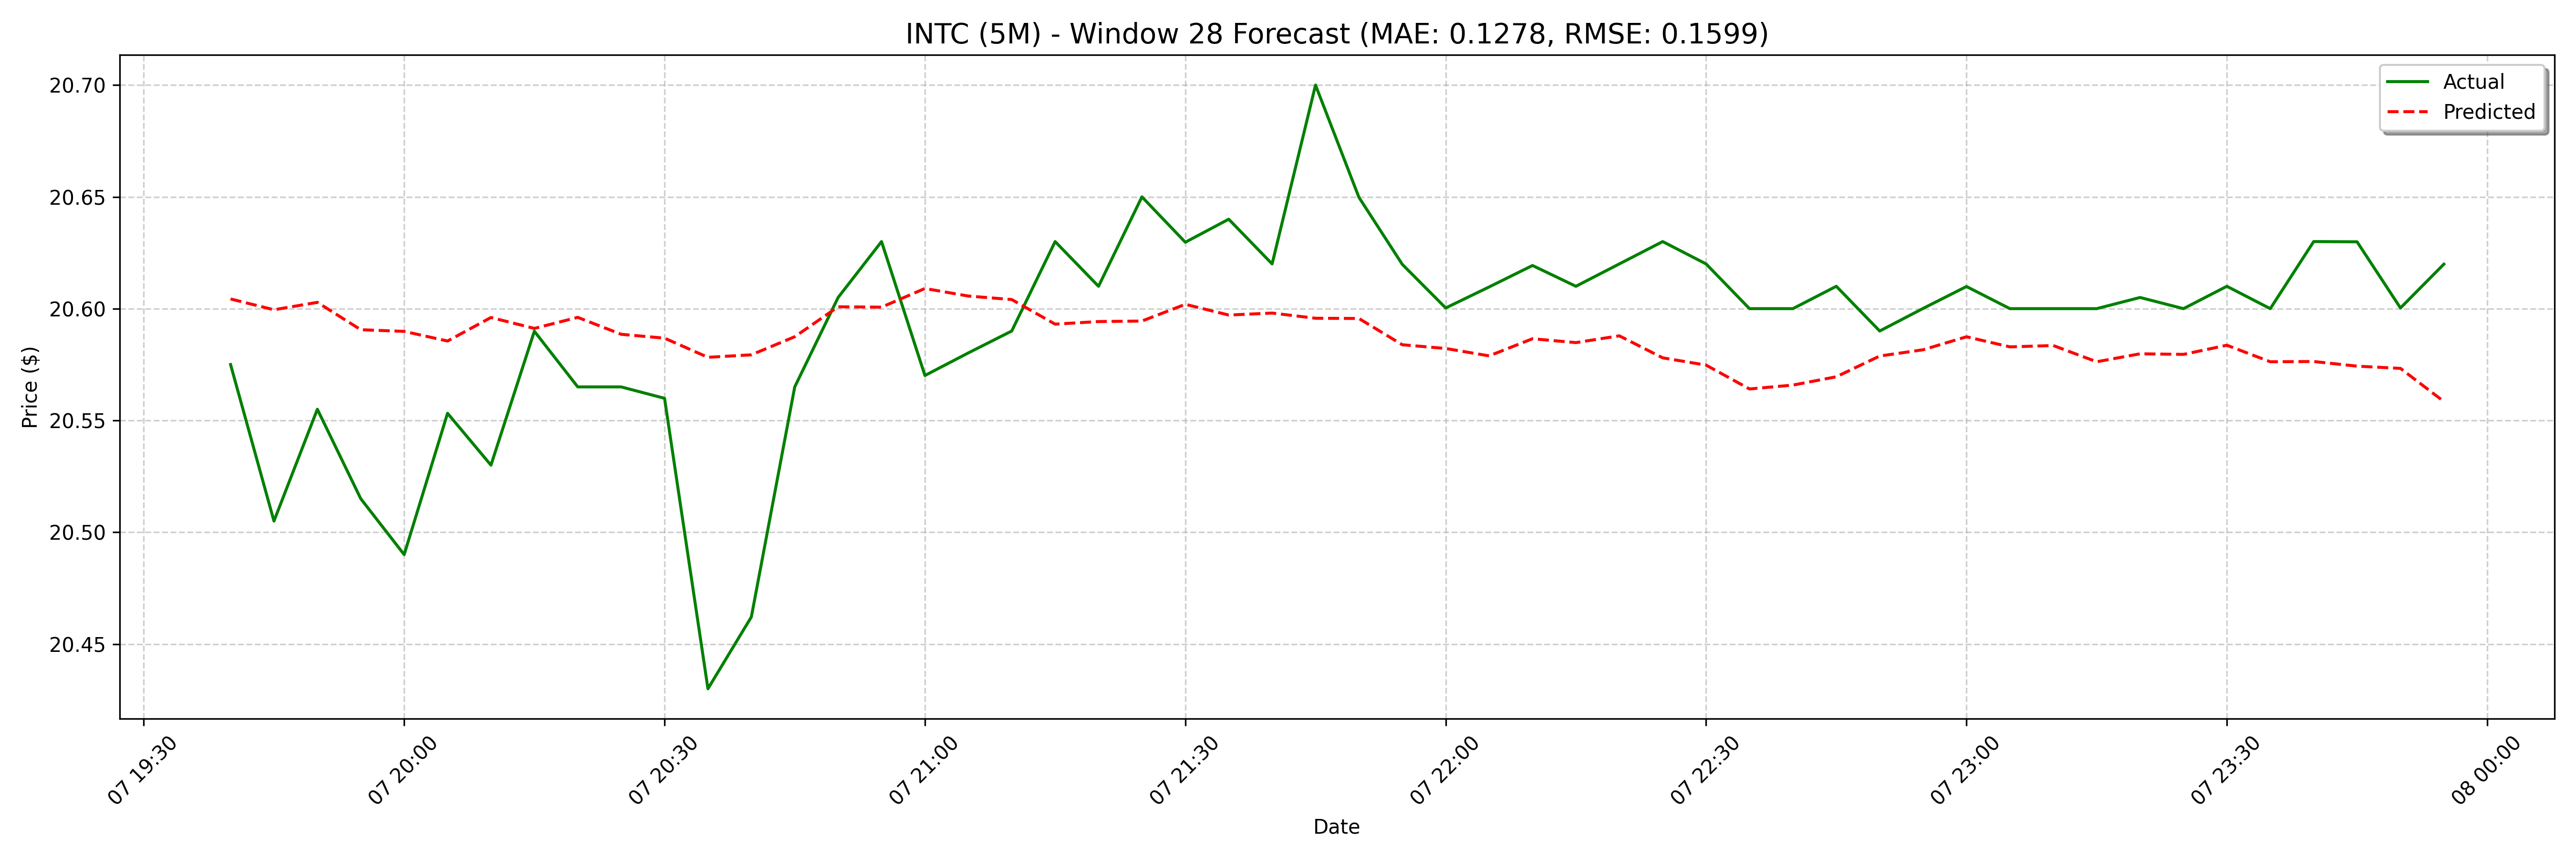

Values plotted in this chart, from the file beside it:
date, actual, forecast
2025-03-07 19:40:00, 20.58, 20.6
2025-03-07 19:45:00, 20.5, 20.6
2025-03-07 19:50:00, 20.56, 20.6
2025-03-07 19:55:00, 20.51, 20.59
2025-03-07 20:00:00, 20.49, 20.59
2025-03-07 20:05:00, 20.55, 20.59
2025-03-07 20:10:00, 20.53, 20.6
2025-03-07 20:15:00, 20.59, 20.59
2025-03-07 20:20:00, 20.57, 20.6
2025-03-07 20:25:00, 20.57, 20.59
2025-03-07 20:30:00, 20.56, 20.59
2025-03-07 20:35:00, 20.43, 20.58
2025-03-07 20:40:00, 20.46, 20.58
2025-03-07 20:45:00, 20.57, 20.59
2025-03-07 20:50:00, 20.6, 20.6
2025-03-07 20:55:00, 20.63, 20.6
2025-03-07 21:00:00, 20.57, 20.61
2025-03-07 21:05:00, 20.58, 20.61
2025-03-07 21:10:00, 20.59, 20.6
2025-03-07 21:15:00, 20.63, 20.59
2025-03-07 21:20:00, 20.61, 20.59
2025-03-07 21:25:00, 20.65, 20.59
2025-03-07 21:30:00, 20.63, 20.6
2025-03-07 21:35:00, 20.64, 20.6
2025-03-07 21:40:00, 20.62, 20.6
2025-03-07 21:45:00, 20.7, 20.6
2025-03-07 21:50:00, 20.65, 20.6
2025-03-07 21:55:00, 20.62, 20.58
2025-03-07 22:00:00, 20.6, 20.58
2025-03-07 22:05:00, 20.61, 20.58
2025-03-07 22:10:00, 20.62, 20.59
2025-03-07 22:15:00, 20.61, 20.58
2025-03-07 22:20:00, 20.62, 20.59
2025-03-07 22:25:00, 20.63, 20.58
2025-03-07 22:30:00, 20.62, 20.57
2025-03-07 22:35:00, 20.6, 20.56
2025-03-07 22:40:00, 20.6, 20.57
2025-03-07 22:45:00, 20.61, 20.57
2025-03-07 22:50:00, 20.59, 20.58
2025-03-07 22:55:00, 20.6, 20.58
2025-03-07 23:00:00, 20.61, 20.59
2025-03-07 23:05:00, 20.6, 20.58
2025-03-07 23:10:00, 20.6, 20.58
2025-03-07 23:15:00, 20.6, 20.58
2025-03-07 23:20:00, 20.61, 20.58
2025-03-07 23:25:00, 20.6, 20.58
2025-03-07 23:30:00, 20.61, 20.58
2025-03-07 23:35:00, 20.6, 20.58
2025-03-07 23:40:00, 20.63, 20.58
2025-03-07 23:45:00, 20.63, 20.57
2025-03-07 23:50:00, 20.6, 20.57
2025-03-07 23:55:00, 20.62, 20.56
2025-03-10 09:00:00, 20.22, 20.55
2025-03-10 09:05:00, 20.29, 20.55
2025-03-10 09:10:00, 20.28, 20.55
2025-03-10 09:15:00, 20.35, 20.55
2025-03-10 09:20:00, 20.38, 20.55
2025-03-10 09:30:00, 20.44, 20.54
2025-03-10 09:35:00, 20.35, 20.54
2025-03-10 09:40:00, 20.42, 20.53
... 68 more rows
